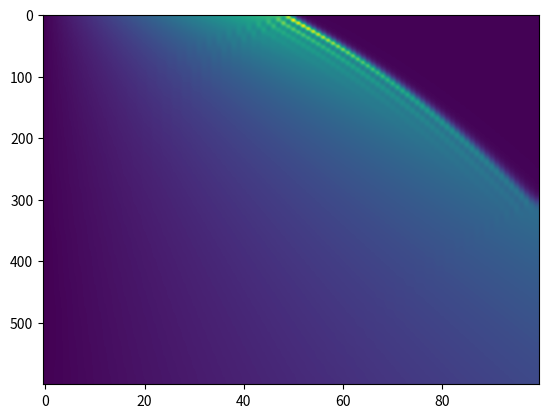

Here is the Python script that generated this plot:
import numpy as np

# 1D viscous Burgers' equation

# Define the domain
x = np.linspace(0, 1.0, 100) # some reason <100 is stable, 101 is not
Re = 1000
T = 6.0
save_time = 0.01

# Define the initial condition
t0 = np.exp(Re/8)
u0 = x / (1 + np.sqrt(1/t0) *(np.exp(Re * x**2 / 4)))

# solve with RK45
from scipy.integrate import solve_ivp

def f(t, u):
    du_dx = np.gradient(u, x, edge_order=2)
    d2u_d2x = np.gradient(du_dx, x, edge_order=2)
    
    du_dt = -u * du_dx + 1/Re * d2u_d2x

    return du_dt

sol = solve_ivp(f, [0, T], u0, method='RK45', t_eval=np.arange(0, T, save_time), rtol=1e-6)

# save the solution into three sets of train, infer, and test
y =  sol.y.T
print(y.shape)
nt = y.shape[1]
np.save('train.npy', y[:nt//3, None, :])
np.save('test.npy', y[nt//3:2*nt//3, None, :])
np.save('infer.npy', y[2*nt//3:, None, :])

import matplotlib.pyplot as plt
plt.imshow(y, aspect='auto')
plt.savefig('solution.png')